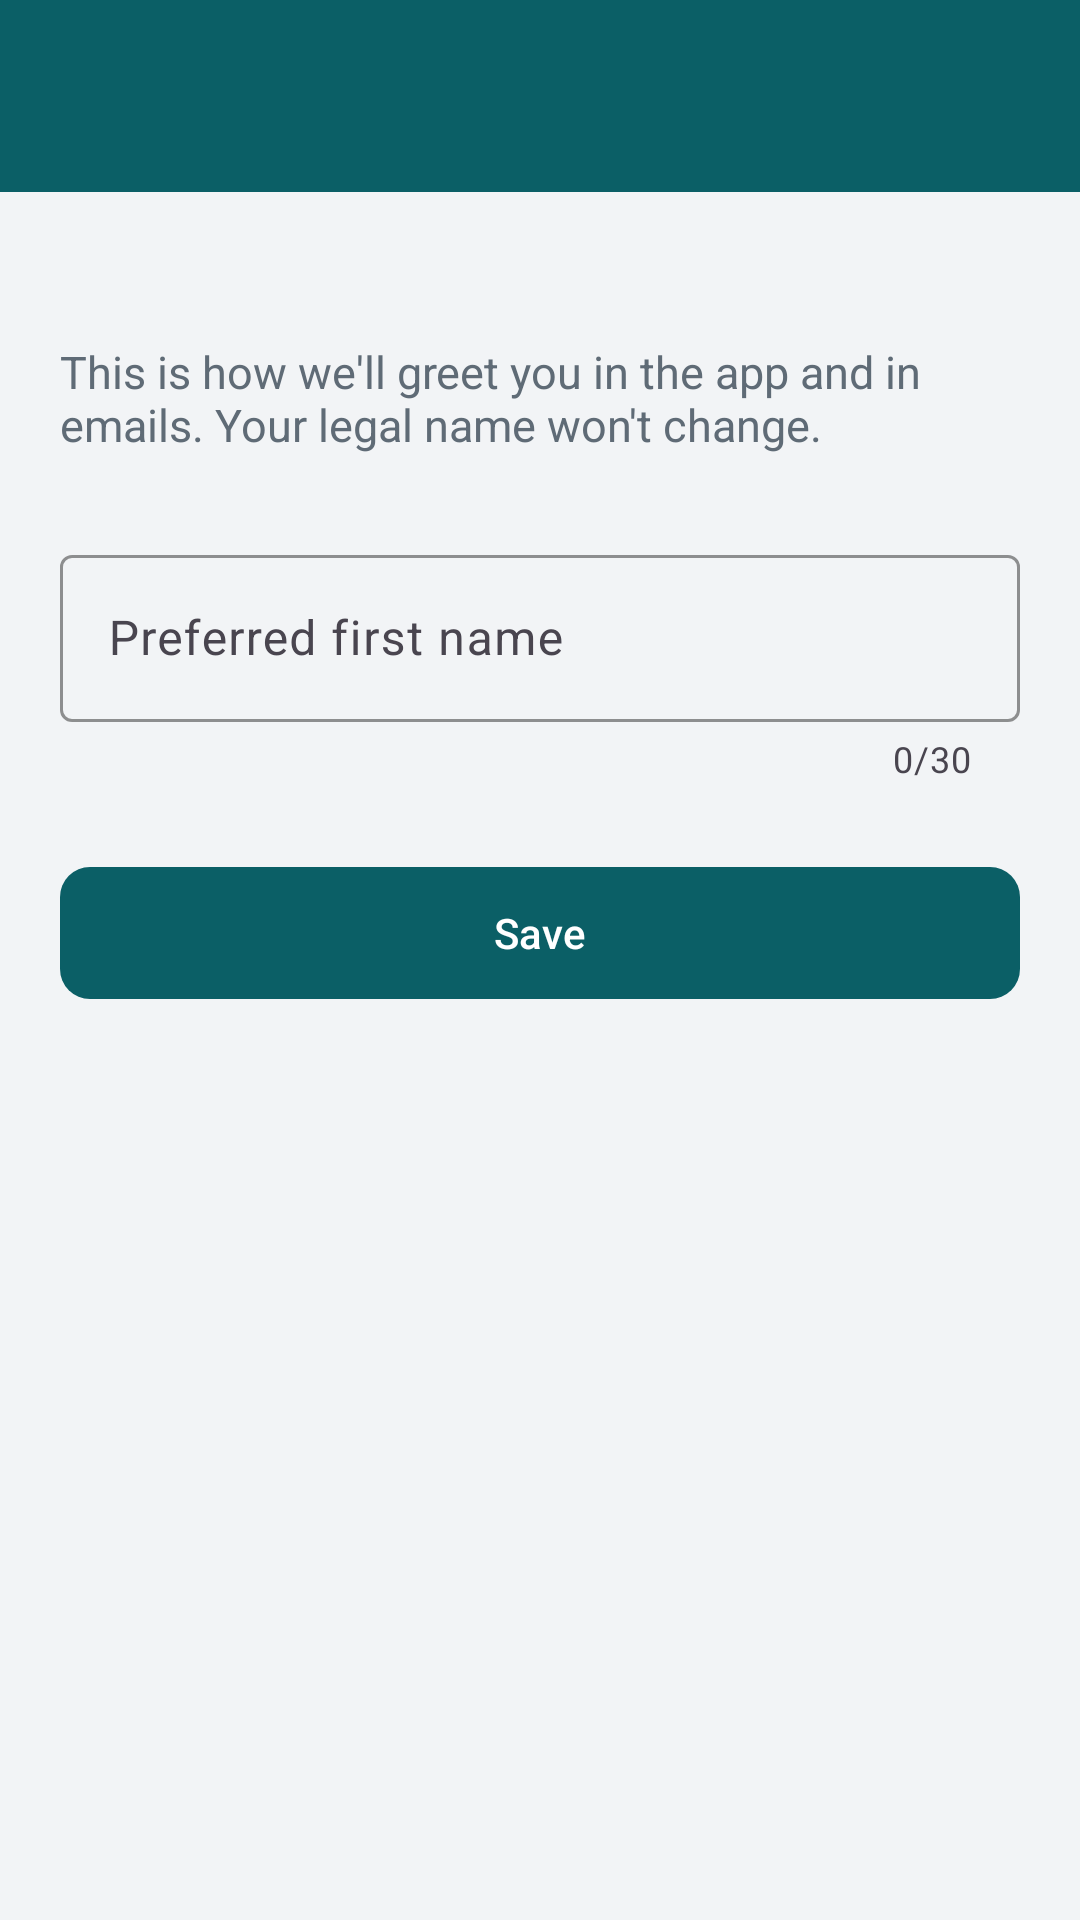

Android layout source for this screen:
<!-- AndroidManifest.xml: application theme Theme.FinNova -->
<!-- res/layout/activity_edit_name.xml -->
<?xml version="1.0" encoding="utf-8"?>
<LinearLayout xmlns:android="http://schemas.android.com/apk/res/android"
    xmlns:app="http://schemas.android.com/apk/res-auto"
    android:layout_width="match_parent"
    android:layout_height="match_parent"
    android:background="@color/screen_background"
    android:orientation="vertical">

    <include
        android:id="@+id/toolbar"
        layout="@layout/view_toolbar" />

    <com.google.android.material.progressindicator.LinearProgressIndicator
        android:id="@+id/progress"
        android:layout_width="match_parent"
        android:layout_height="wrap_content"
        android:indeterminate="true"
        android:visibility="gone" />

    <androidx.core.widget.NestedScrollView
        android:layout_width="match_parent"
        android:layout_height="match_parent"
        android:fillViewport="true">

        <LinearLayout
            android:layout_width="match_parent"
            android:layout_height="wrap_content"
            android:orientation="vertical"
            android:padding="20dp">

            <TextView
                android:id="@+id/currentValue"
                android:layout_width="match_parent"
                android:layout_height="wrap_content"
                android:layout_marginBottom="8dp"
                android:textColor="@color/text_primary"
                android:textSize="16sp"
                android:textStyle="bold" />
            <TextView
                android:id="@+id/helpText"
                android:layout_width="match_parent"
                android:layout_height="wrap_content"
                android:layout_marginBottom="16dp"
                android:text="@string/preferred_name_help"
                android:textColor="@color/text_secondary"
                android:textSize="15sp" />
            <com.google.android.material.textfield.TextInputLayout
                android:id="@+id/nameLayout"
                android:layout_width="match_parent"
                android:layout_height="wrap_content"
                android:layout_marginTop="@dimen/field_spacing"
                android:hint="@string/preferred_name_hint" app:counterEnabled="true" app:counterMaxLength="30">

                <com.google.android.material.textfield.TextInputEditText
                    android:id="@+id/nameInput"
                    android:layout_width="match_parent"
                    android:layout_height="wrap_content"
                    android:inputType="textPersonName|textCapWords" android:maxLength="30" android:imeOptions="actionDone" />
            </com.google.android.material.textfield.TextInputLayout>
            <com.google.android.material.button.MaterialButton
                android:id="@+id/saveButton"
                style="@style/Widget.FinNova.PrimaryButton"
                android:layout_width="match_parent"
                android:layout_height="wrap_content"
                android:layout_marginTop="24dp"
                android:text="@string/save" />
        </LinearLayout>
    </androidx.core.widget.NestedScrollView>
</LinearLayout>
<!-- res/layout/view_toolbar.xml (included above) -->
<?xml version="1.0" encoding="utf-8"?>
<com.google.android.material.appbar.MaterialToolbar xmlns:android="http://schemas.android.com/apk/res/android"
    style="@style/Widget.FinNova.Toolbar"
    android:layout_width="match_parent"
    android:layout_height="?attr/actionBarSize" />
<!-- resources referenced by this layout -->
<resources>
  <color name="screen_background">#F2F4F6</color>
  <color name="text_primary">#1B1F23</color>
  <color name="text_secondary">#5F6B76</color>
  <dimen name="field_spacing">12dp</dimen>
  <string name="preferred_name_help">This is how we\'ll greet you in the app and in emails. Your legal name won\'t change.</string>
  <string name="preferred_name_hint">Preferred first name</string>
  <string name="save">Save</string>
  <style name="Widget.FinNova.PrimaryButton" parent="Widget.Material3.Button">
          <item name="android:minHeight">52dp</item>
          <item name="backgroundTint">@color/brand_primary</item>
          <item name="android:textColor">@color/white</item>
          <item name="cornerRadius">10dp</item>
      </style>
  <style name="Widget.FinNova.Toolbar" parent="Widget.Material3.Toolbar">
          <item name="android:background">@color/brand_primary</item>
          <item name="titleTextColor">@color/white</item>
          <item name="navigationIconTint">@color/white</item>
          <item name="titleCentered">true</item>
      </style>
  <style name="Theme.FinNova" parent="Theme.Material3.DayNight.NoActionBar">
          <item name="colorPrimary">@color/brand_primary</item>
          <item name="colorOnPrimary">@color/white</item>
          <item name="colorPrimaryContainer">@color/brand_primary_dark</item>
          <item name="colorSecondary">@color/brand_accent</item>
          <item name="colorError">@color/error</item>
          <item name="android:colorBackground">@color/screen_background</item>
          <item name="android:statusBarColor">@color/brand_primary_dark</item>
          <item name="android:windowLightStatusBar">false</item>
          <item name="textInputStyle">@style/Widget.FinNova.TextInput</item>
      </style>
  <color name="brand_primary">#0B5F66</color>
  <color name="white">#FFFFFF</color>
  <color name="brand_primary_dark">#074348</color>
  <color name="brand_accent">#F2A900</color>
  <color name="error">#B3261E</color>
  <style name="Widget.FinNova.TextInput" parent="Widget.Material3.TextInputLayout.OutlinedBox">
          <item name="boxStrokeColor">@color/brand_primary</item>
          <item name="hintTextColor">@color/brand_primary</item>
          <item name="errorEnabled">true</item>
      </style>
</resources>
